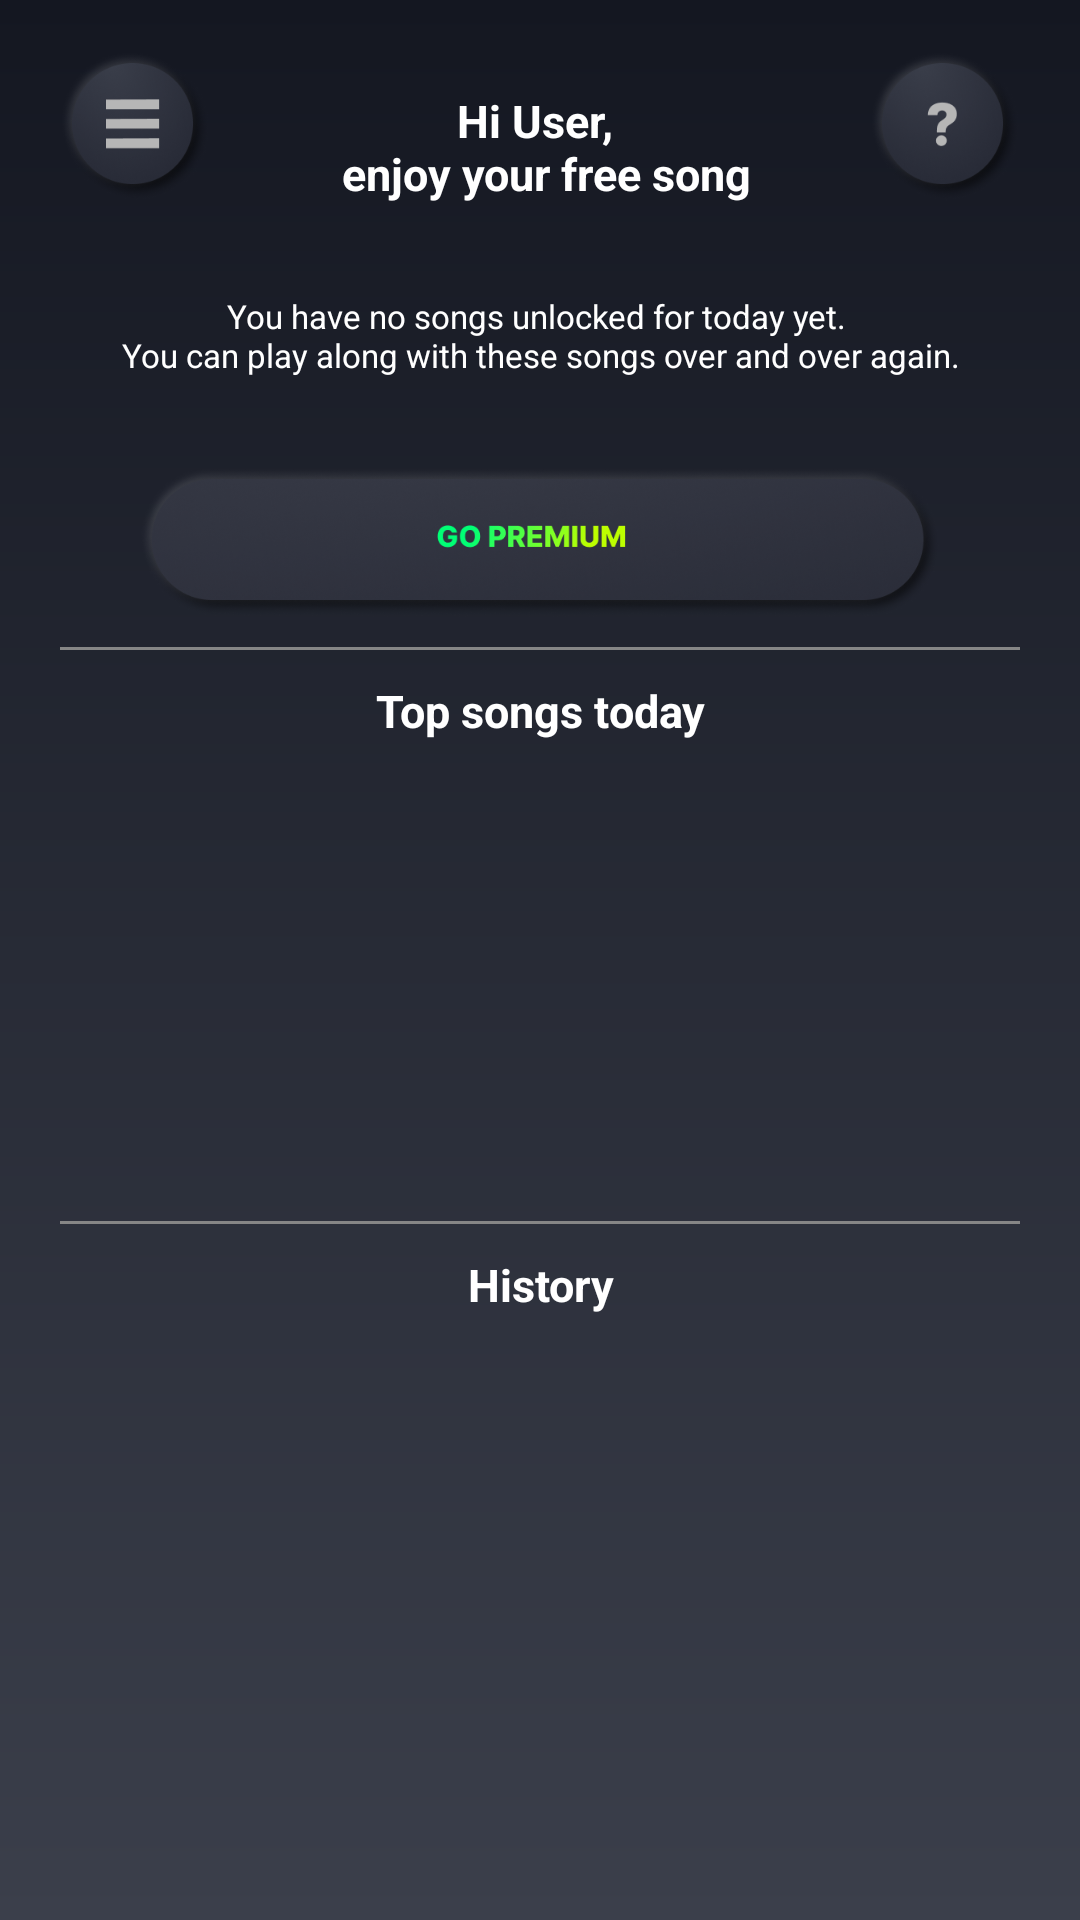

Produce the Android XML layout that renders to this screen, including the resource entries it uses.
<!-- AndroidManifest.xml: application theme Theme.Android_Chordify_Clone -->
<!-- res/layout/fragment_home.xml -->
<?xml version="1.0" encoding="utf-8"?>
<RelativeLayout xmlns:android="http://schemas.android.com/apk/res/android"
    xmlns:tools="http://schemas.android.com/tools"
    android:layout_width="match_parent"
    android:layout_height="match_parent"
    xmlns:app="http://schemas.android.com/apk/res-auto"
    android:background="@drawable/main_background"
    android:paddingTop="10dp">

    <ImageView
        android:layout_width="50dp"
        android:layout_height="50dp"
        android:src="@drawable/help_but"
        android:layout_alignParentEnd="true"
        android:layout_alignParentTop="true"
        android:layout_marginEnd="20dp"
        android:layout_marginTop="7dp"
        android:id="@+id/helpButHome"/>

    <ImageView
        android:layout_width="50dp"
        android:layout_height="50dp"
        android:src="@drawable/properties_but"
        android:layout_marginStart="20dp"
        android:layout_marginTop="7dp"
        android:id="@+id/propertiesButHome" />

    <LinearLayout
        android:layout_width="match_parent"
        android:layout_height="match_parent"
        android:orientation="vertical"
        android:paddingTop="20dp">
        <LinearLayout
            android:layout_width="match_parent"
            android:layout_height="wrap_content"
            android:orientation="vertical">
            <TextView
                android:layout_width="match_parent"
                android:layout_height="wrap_content"
                android:text="@string/hello_user"
                android:gravity="center_horizontal"
                android:textStyle="bold"
                android:textSize="15sp"
                android:textColor="@color/white"
                />
            <TextView
                android:layout_width="match_parent"
                android:layout_height="wrap_content"
                android:text="@string/no_song_unlock"
                android:gravity="center_horizontal"
                android:textSize="11sp"
                android:textColor="@color/white"
                android:layout_marginVertical="30dp"
                />
            <ImageView
                android:layout_width="wrap_content"
                android:layout_height="50dp"
                android:src="@drawable/premium_but"
                android:id="@+id/premiumBut"/>
        </LinearLayout>
        <View
            android:layout_width="match_parent"
            android:layout_height="1dp"
            android:layout_marginHorizontal="20dp"
            android:layout_marginVertical="10dp"
            android:background="#868686"/>
        <LinearLayout
            android:layout_width="match_parent"
            android:layout_height="wrap_content"
            android:orientation="vertical">
            <TextView
                android:layout_width="match_parent"
                android:layout_height="wrap_content"
                android:text="@string/top_song"
                android:gravity="center_horizontal"
                android:textStyle="bold"
                android:textSize="15sp"
                android:textColor="@color/white"
                />

            <RelativeLayout
                android:layout_width="match_parent"
                android:layout_height="150dp">
                <androidx.recyclerview.widget.RecyclerView
                    android:layout_width="match_parent"
                    android:layout_height="match_parent"
                    android:orientation="horizontal"
                    android:id="@+id/recyclerViewTrending"
                    android:scrollbars="horizontal"
                    android:fadeScrollbars="false"
                    android:paddingHorizontal="10dp"/>
                <com.google.android.material.progressindicator.CircularProgressIndicator
                    android:layout_width="wrap_content"
                    android:layout_height="wrap_content"
                    android:layout_centerInParent="true"
                    app:indicatorColor="#BDFF00"
                    android:id="@+id/progressBarTrending"
                    android:indeterminate="true"
                    android:visibility="gone"/>
                <TextView
                    android:layout_width="wrap_content"
                    android:layout_height="wrap_content"
                    android:text="No Internet Connection"
                    android:textColor="@color/white"
                    android:layout_centerInParent="true"
                    android:textSize="20sp"
                    android:id="@+id/noInternetTrending"
                    android:visibility="gone"/>
            </RelativeLayout>
        </LinearLayout>
        <View
            android:layout_width="match_parent"
            android:layout_height="1dp"
            android:layout_marginHorizontal="20dp"
            android:layout_marginVertical="10dp"
            android:background="#868686"/>
        <LinearLayout
            android:layout_width="match_parent"
            android:layout_height="wrap_content"
            android:orientation="vertical"
            android:id="@+id/historyLayout">
            <TextView
                android:layout_width="match_parent"
                android:layout_height="wrap_content"
                android:text="@string/history"
                android:gravity="center_horizontal"
                android:textStyle="bold"
                android:textSize="15sp"
                android:textColor="@color/white"
                />
            <androidx.recyclerview.widget.RecyclerView
                android:layout_width="match_parent"
                android:layout_height="150dp"
                android:orientation="horizontal"
                android:id="@+id/recycleViewHistory"
                android:scrollbars="horizontal"
                android:fadeScrollbars="false"
                android:paddingHorizontal="10dp"
                />
        </LinearLayout>
    </LinearLayout>
</RelativeLayout>
<!-- resources referenced by this layout -->
<resources>
  <color name="white">#FFFFFFFF</color>
  <!-- drawable help_but: png bitmap (drawable, 29714 bytes) -->
  <!-- drawable main_background (drawable) -->
  <shape xmlns:android="http://schemas.android.com/apk/res/android"
      android:shape="rectangle">
      <gradient
          android:endColor="#3B3F4B"
          android:startColor="#141721"
          android:angle="-270" />
  </shape>
  <!-- drawable premium_but: png bitmap (drawable, 120772 bytes) -->
  <!-- drawable properties_but: png bitmap (drawable, 27802 bytes) -->
  <string name="hello_user">Hi User, \n enjoy your free song</string>
  <string name="history">History</string>
  <string name="no_song_unlock">You have no songs unlocked for today yet. \nYou can play along with these songs over and over again.</string>
  <string name="top_song">Top songs today</string>
  <style name="Theme.Android_Chordify_Clone" parent="Base.Theme.Android_Chordify_Clone">
          <item name="colorPrimaryDark">#3B3F4B</item>
      </style>
  <style name="Base.Theme.Android_Chordify_Clone" parent="Theme.Material3.Light.NoActionBar">
          
          <item name="colorPrimary">#3B3F4B</item>
          <item name="colorPrimaryVariant">#3B3F4B</item>
          <item name="colorOnPrimary">@color/material_dynamic_primary100</item>
          <item name="colorPrimaryContainer">@color/material_dynamic_primary90</item>
          <item name="colorOnPrimaryContainer">@color/material_dynamic_primary10</item>
  
          <item name="colorSecondary">@color/material_dynamic_secondary40</item>
          <item name="colorOnSecondary">@color/material_dynamic_secondary100</item>
          <item name="colorSecondaryContainer">@color/material_dynamic_secondary90</item>
          <item name="colorOnSecondaryContainer">@color/material_dynamic_secondary10</item>
  
          <item name="colorTertiary">@color/white</item>
          <item name="colorOnTertiary">@color/material_dynamic_tertiary100</item>
          <item name="colorTertiaryContainer">#3B3F4B</item>
          <item name="colorOnTertiaryContainer">@color/material_dynamic_tertiary10</item>
      </style>
  <color name="material_dynamic_primary100">#FFFFFF</color>
  <color name="material_dynamic_primary90">#C1E8FF</color>
  <color name="material_dynamic_primary10">#001E2C</color>
  <color name="material_dynamic_secondary40">#4E616C</color>
  <color name="material_dynamic_secondary100">#FFFFFF</color>
  <color name="material_dynamic_secondary90">#D1E5F4</color>
  <color name="material_dynamic_secondary10">#091E28</color>
  <color name="material_dynamic_tertiary10">#E6DEFF</color>
</resources>
